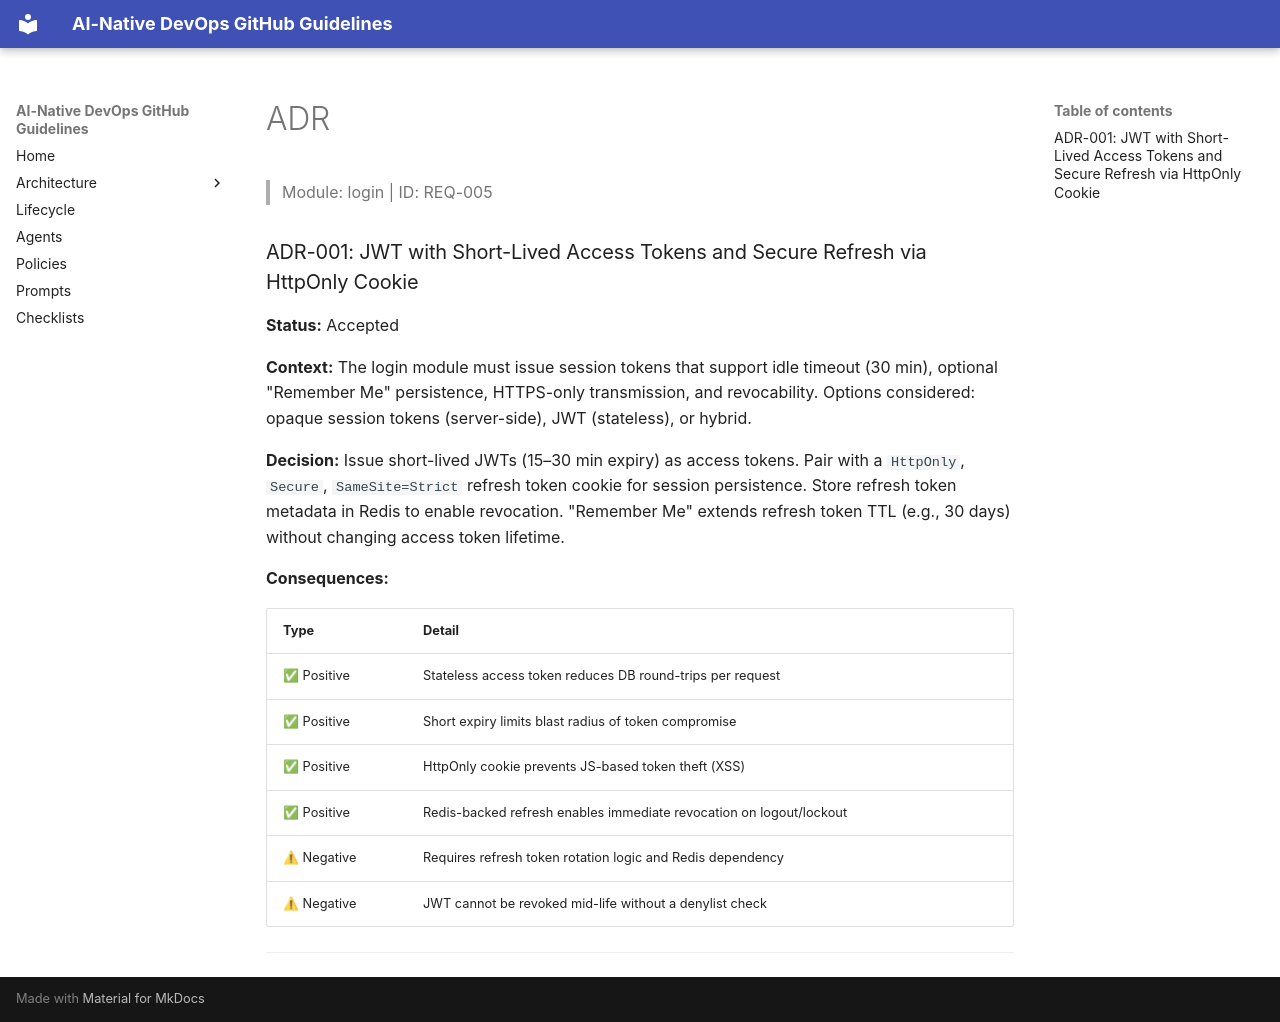

repository: timlee/ai-native-devops · page: adr/ADR-REQ-005/index.html · generator: mkdocs

# ADR

> Module: login | ID: REQ-005

### ADR-001: JWT with Short-Lived Access Tokens and Secure Refresh via HttpOnly Cookie

**Status:** Accepted

**Context:**
The login module must issue session tokens that support idle timeout (30 min), optional "Remember Me" persistence, HTTPS-only transmission, and revocability. Options considered: opaque session tokens (server-side), JWT (stateless), or hybrid.

**Decision:**
Issue short-lived JWTs (15–30 min expiry) as access tokens. Pair with a `HttpOnly`, `Secure`, `SameSite=Strict` refresh token cookie for session persistence. Store refresh token metadata in Redis to enable revocation. "Remember Me" extends refresh token TTL (e.g., 30 days) without changing access token lifetime.

**Consequences:**

| Type | Detail |
|------|--------|
| ✅ Positive | Stateless access token reduces DB round-trips per request |
| ✅ Positive | Short expiry limits blast radius of token compromise |
| ✅ Positive | HttpOnly cookie prevents JS-based token theft (XSS) |
| ✅ Positive | Redis-backed refresh enables immediate revocation on logout/lockout |
| ⚠ Negative | Requires refresh token rotation logic and Redis dependency |
| ⚠ Negative | JWT cannot be revoked mid-life without a denylist check |

---
